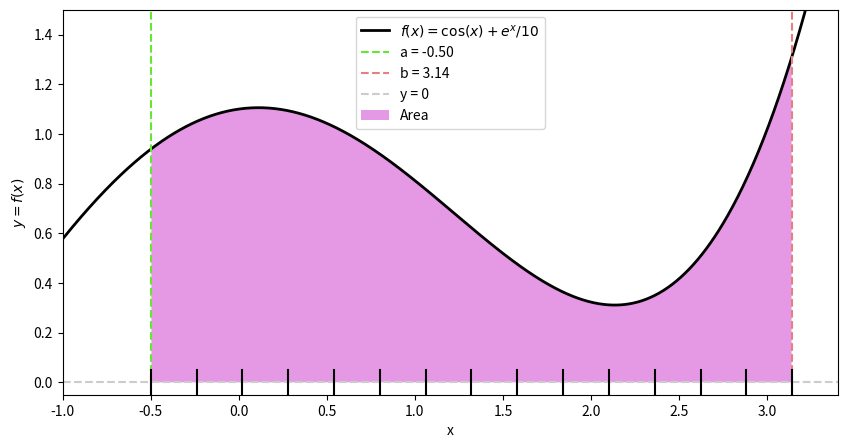
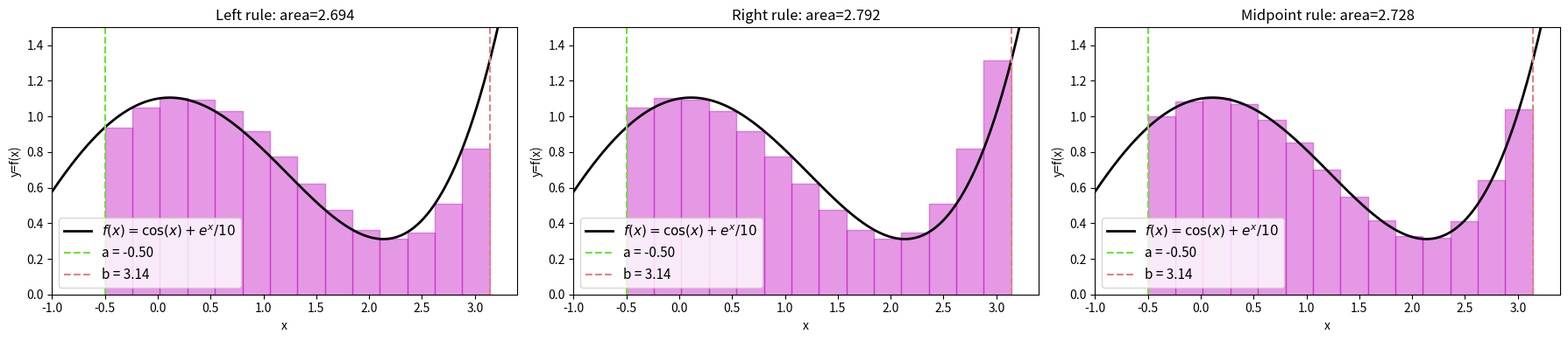
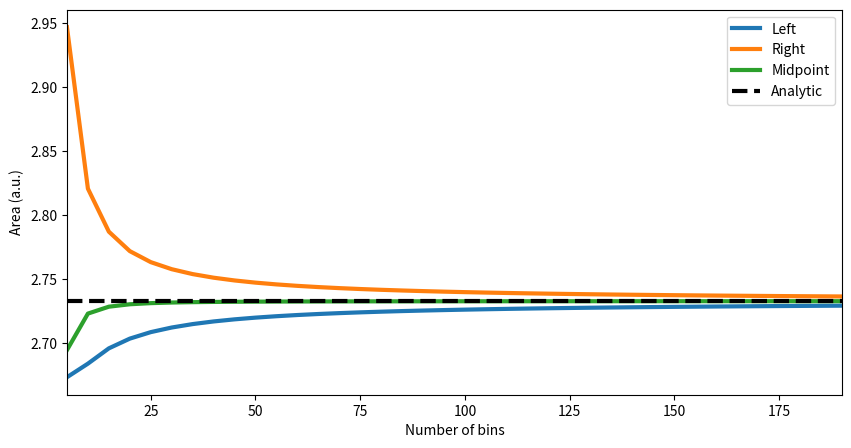

Write Python code to recreate these figures, in order.
"""CodeChallenge: Riemann approximations

COURSE: Master calculus 2 using Python: integration, intuition, code
SECTION: Geometric approximations
LECTURE: CodeChallenge: Riemann approximations
"""
import numpy as np
import sympy as sym
import matplotlib.pyplot as plt

# Exercise 1: Create function, bounds, and $\Delta$x

# function for the function
def fx(x):
  return np.exp(x)/10 + np.cos(x)

# specify bounds
a = -.5
b = np.pi

# create deltax
n = 14
deltax = (b-a)/n

breakPointsL = np.array([ a+deltax*i for i in range(n+1) ])
breakPoints = np.linspace(a, b, n+1)

# confirmation...
print('Breakpoints from formula:')
print(breakPointsL)

print('\nBreakpoints from np.linspace:')
print(breakPoints)

print('\n\n\Delta-x from formula:')
print(deltax)
print('\n\Delta-x from np.linspace:')
print(np.diff(breakPoints))

# x-axis spacing
xx = np.linspace(-1, 3.4, 909)

# show the function, bounds, area, and breakpoints
plt.figure(figsize=(10, 5))
plt.plot(xx, fx(xx), 'k', linewidth=2, label=r'$f(x) = \cos(x) + e^{x}/10$')

plt.axvline(a, color=[.4, .9, .2], linestyle='--', label=f'a = {a:.2f}')
plt.axvline(b, color=[.9, .5, .5], linestyle='--', label=f'b = {b:.2f}')
plt.axhline(0, color=[.8, .8, .8], linestyle='--', label='y = 0')

plt.fill_between(xx[(xx>a) & (xx<b)], fx(xx[(xx>a) & (xx<b)]), color='m', alpha=.4, edgecolor=None, label='Area')

for bp in breakPoints:
  plt.plot([bp, bp], [-.05, .05], 'k')

plt.legend()
plt.gca().set(xlabel='x', ylabel='$y=f(x)$', xlim=xx[[0, -1]], ylim=[-.05, 1.5])
plt.show()

# Exercise 2: Compute Riemann sums and compare with the integral

# Riemann sums

# left rule
area_left = np.sum(fx( breakPoints[:-1] )) * deltax

# right rule
area_right = np.sum(fx( breakPoints[1:] )) * deltax

# midpoint rule
area_midpoint = np.sum(fx( (breakPoints[:-1]+breakPoints[1:])/2 )) * deltax

# true integral using sympy
t = sym.symbols('t')
area_analytic = sym.integrate( sym.exp(t)/10 + sym.cos(t), (t, a, b))

# print all results
print(f'    Using left rule: {area_left:.8f}')
print(f'   Using right rule: {area_right:.8f}')
print(f'Using midpoint rule: {area_midpoint:.8f}')
print(f'  Definite integral: {area_analytic:.8f}')

# Exercise 3: Visualize the partitions

# show the function, bounds, area, and breakpoints
_, axs = plt.subplots(1, 3, figsize=(18, 4))

# same for all plots
for ax in axs:
  ax.plot(xx, fx(xx), 'k', linewidth=2, label=r'$f(x) = \cos(x) + e^{x}/10$')
  ax.axvline(a, color=[.4, .9, .2], linestyle='--', label=f'a = {a:.2f}')
  ax.axvline(b, color=[.9, .5, .5], linestyle='--', label=f'b = {b:.2f}')
  ax.legend(fontsize=11)
  ax.set(xlabel='x', ylabel='y=f(x)', xlim=xx[[0, -1]], ylim=[0, 1.5])

# now for the bars
for i in range(n):

  # bars for left rule
  bp = breakPoints[i]
  axs[0].fill_between([bp, bp+deltax], [fx(bp), fx(bp)], color='m', alpha=.4)

  # bars for right rule
  axs[1].fill_between([bp, bp+deltax], [fx(bp+deltax), fx(bp+deltax)], color='m', alpha=.4)

  # bars for midpoint rule
  bp += deltax/2 # shift breakpoint by deltax/2
  axs[2].fill_between([bp-deltax/2, bp+deltax/2], [fx(bp), fx(bp)], color='m', alpha=.4)

# plot titles
axs[0].set_title(f'Left rule: area={area_left:.3f}')
axs[1].set_title(f'Right rule: area={area_right:.3f}')
axs[2].set_title(f'Midpoint rule: area={area_midpoint:.3f}')

plt.tight_layout()
plt.show()

# Exercise 4: Demonstrate convergence with shrinking $\Delta$x

Ns = np.arange(5, 191, 5)
areas = np.zeros((len(Ns), 3))

# loop over discretization N's
for i, n in enumerate(Ns):
  deltax = (b-a)/n
  breakPoints = np.linspace(a, b, n+1)

  areas[i, 0] = np.sum(fx( breakPoints[:-1] )) * deltax
  areas[i, 1] = np.sum(fx( breakPoints[1:] )) * deltax
  areas[i, 2] = np.sum(fx( (breakPoints[:-1]+breakPoints[1:])/2 )) * deltax

plt.figure(figsize=(10, 5))
plt.plot(Ns, areas, linewidth=3)
plt.axhline(area_analytic, color='k', linestyle='--', linewidth=3)
plt.legend(['Left', 'Right', 'Midpoint', 'Analytic'])
plt.xlim(Ns[[0, -1]])
plt.xlabel('Number of bins')
plt.ylabel('Area (a.u.)')
plt.show()
